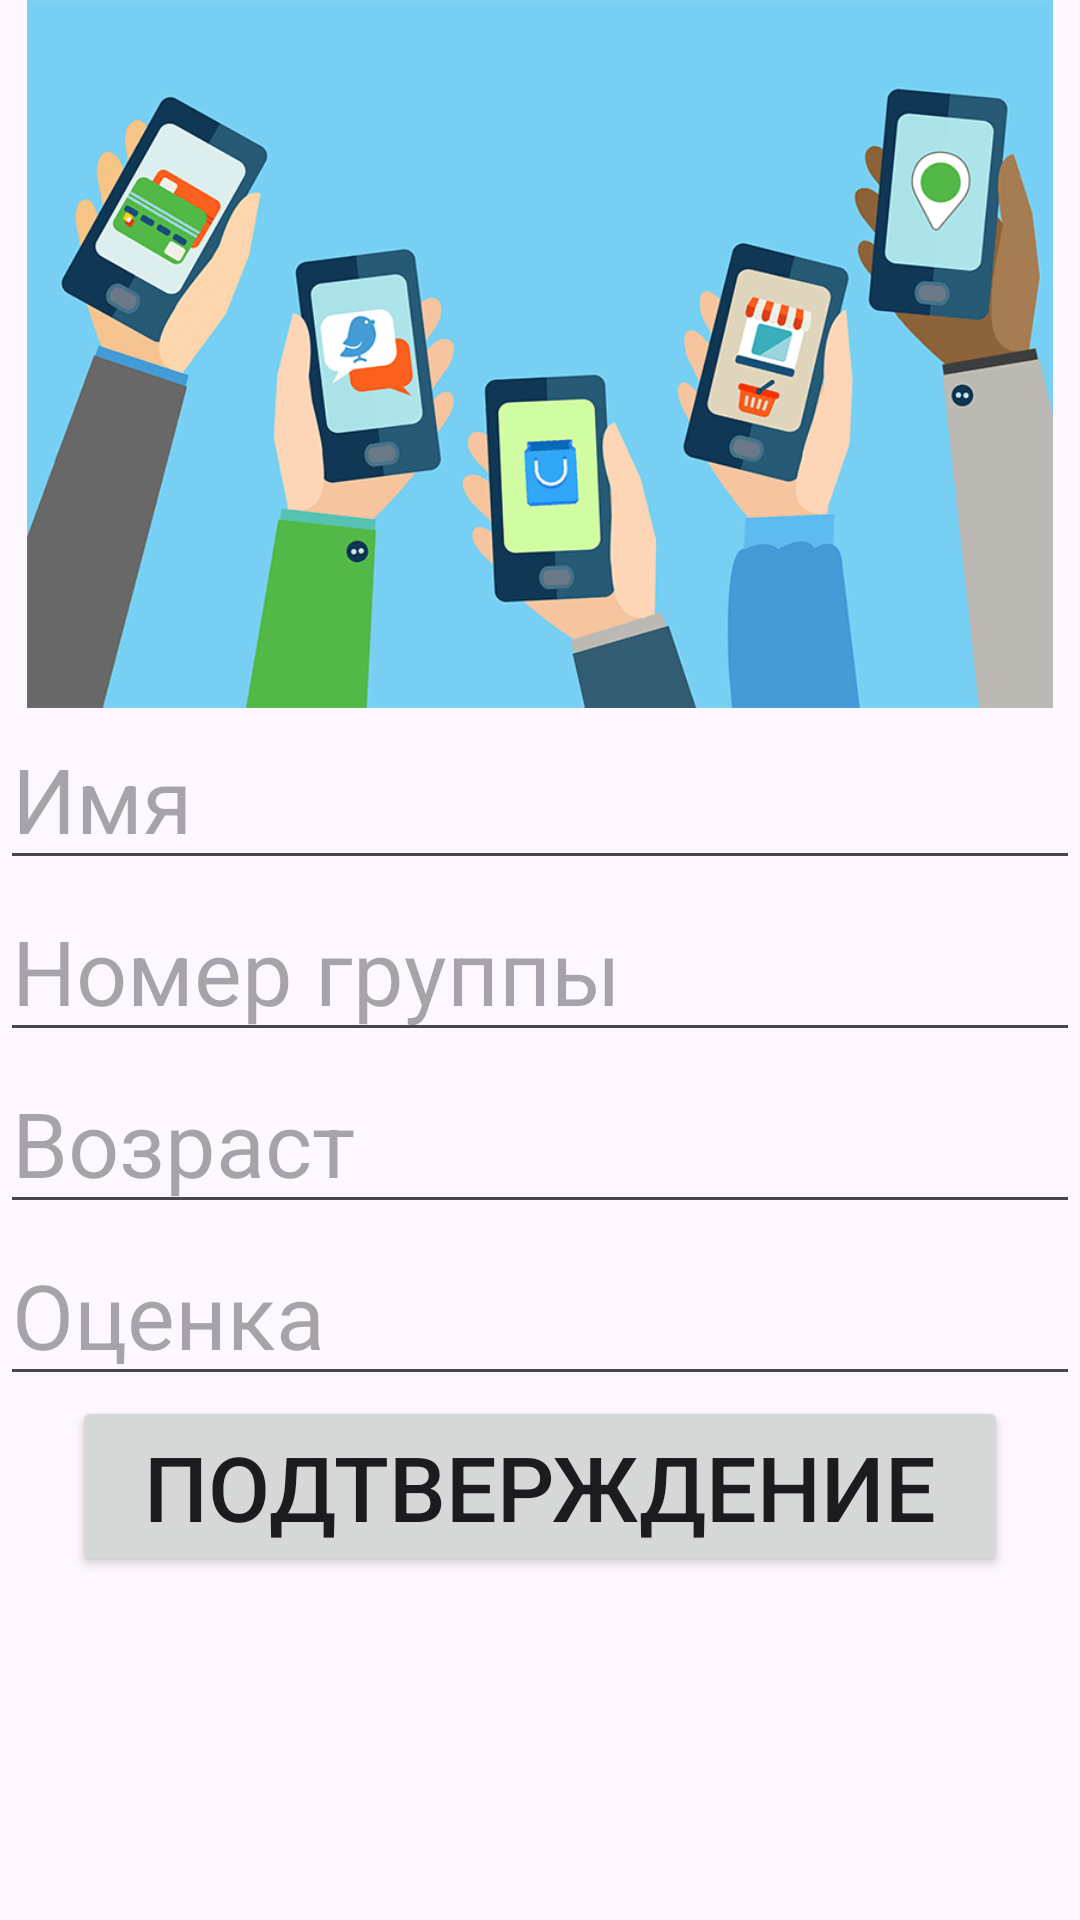

The Android layout XML behind this screen, and the referenced resources:
<!-- AndroidManifest.xml: application theme Theme.BadgetdinowDA -->
<!-- res/layout/activity_main.xml -->
<?xml version="1.0" encoding="utf-8"?>
<androidx.constraintlayout.widget.ConstraintLayout xmlns:android="http://schemas.android.com/apk/res/android"
    xmlns:app="http://schemas.android.com/apk/res-auto"
    xmlns:tools="http://schemas.android.com/tools"
    android:layout_width="match_parent"
    android:layout_height="match_parent"
    tools:context=".MainActivity">

    <ImageView
        android:id="@+id/imageView"
        android:layout_width="0dp"
        android:layout_height="236dp"
        app:layout_constraintStart_toStartOf="parent"
        app:layout_constraintEnd_toEndOf="parent"
        app:layout_constraintTop_toTopOf="parent"
        app:srcCompat="@drawable/mob2" />

    <EditText
        android:id="@+id/editTextName"
        android:layout_width="0dp"
        android:layout_height="wrap_content"
        android:ems="10"
        android:hint="Имя"
        android:inputType="text"
        app:layout_constraintEnd_toEndOf="parent"
        app:layout_constraintHorizontal_bias="0.0"
        app:layout_constraintStart_toStartOf="parent"
        app:layout_constraintTop_toBottomOf="@+id/imageView" />

    <EditText
        android:id="@+id/editTextGroupNumber"
        android:layout_width="0dp"
        android:layout_height="wrap_content"
        android:ems="10"
        android:hint="Номер группы"
        android:inputType="text"
        app:layout_constraintStart_toStartOf="parent"
        app:layout_constraintEnd_toEndOf="parent"
        app:layout_constraintTop_toBottomOf="@+id/editTextName"
        app:layout_constraintHorizontal_bias="0.5"/>

    <EditText
        android:id="@+id/editTextAge"
        android:layout_width="0dp"
        android:layout_height="wrap_content"
        android:ems="10"
        android:hint="Возраст"
        android:inputType="text"
        app:layout_constraintStart_toStartOf="parent"
        app:layout_constraintEnd_toEndOf="parent"
        app:layout_constraintTop_toBottomOf="@+id/editTextGroupNumber"
        app:layout_constraintHorizontal_bias="0.5"/>

    <EditText
        android:id="@+id/editTextGrade"
        android:layout_width="0dp"
        android:layout_height="wrap_content"
        android:ems="10"
        android:hint="Оценка"
        android:inputType="text"
        app:layout_constraintStart_toStartOf="parent"
        app:layout_constraintEnd_toEndOf="parent"
        app:layout_constraintTop_toBottomOf="@+id/editTextAge"
        app:layout_constraintHorizontal_bias="0.5"/>


    <Button
        android:id="@+id/button"
        android:layout_width="312dp"
        android:layout_height="60dp"
        android:layout_marginBottom="126dp"
        android:text="Подтверждение"
        app:layout_constraintBottom_toBottomOf="parent"
        app:layout_constraintEnd_toEndOf="parent"
        app:layout_constraintStart_toStartOf="parent"
        app:layout_constraintTop_toBottomOf="@+id/editTextGrade"
        app:layout_constraintVertical_bias="0.0" />

</androidx.constraintlayout.widget.ConstraintLayout>
<!-- resources referenced by this layout -->
<resources>
  <!-- drawable mob2: png bitmap (drawable, 45747 bytes) -->
  <style name="Theme.BadgetdinowDA" parent="Base.Theme.BadgetdinowDA" />
  <style name="Base.Theme.BadgetdinowDA" parent="Theme.Material3.DayNight.NoActionBar">
  
          <item name="colorPrimary">@color/red</item>
          <item name="android:textSize">30dp</item>
          <item name="android:background">@color/blue</item>
      </style>
</resources>
